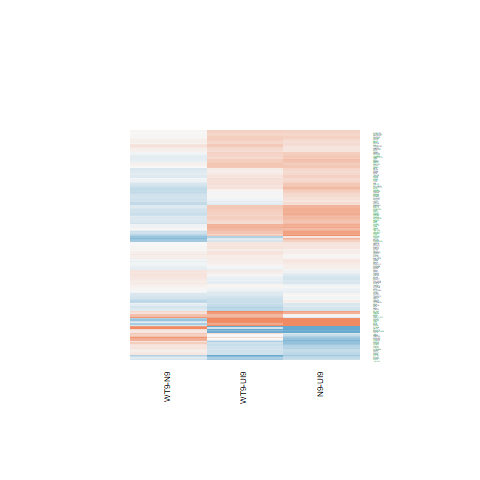

Values plotted in this chart, from the file beside it:
N9-UI9.logFC, N9-UI9.AveExpr, N9-UI9.t, N9-UI9.P.Value, N9-UI9.adj.P.Val, N9-UI9.B, WT9-UI9.logFC, WT9-UI9.AveExpr, WT9-UI9.t, WT9-UI9.P.Value, WT9-UI9.adj.P.Val, WT9-UI9.B, WT9-N9.logFC, WT9-N9.AveExpr, WT9-N9.t, WT9-N9.P.Value, WT9-N9.adj.P.Val, WT9-N9.B
-0.4722, 0.6517, -1.13, 0.277, 0.4281, -5.405, -0.295, 0.6517, -0.7162, 0.4854, 0.6496, -5.67, 0.1772, 0.6517, 0.4511, 0.6587, 0.8756, -5.152
0.08361, 2.972, 0.3521, 0.7299, 0.8246, -6.55, 0.5559, 2.972, 2.431, 0.02877, 0.09382, -3.953, 0.4723, 2.972, 2.172, 0.04715, 0.3126, -3.82
0.3374, 0.9597, 1.032, 0.319, 0.4737, -5.64, -0.2329, 0.9597, -0.6806, 0.507, 0.6669, -5.778, -0.5704, 0.9597, -1.845, 0.0858, 0.3894, -4.106
0.3028, 6.932, 2.361, 0.03289, 0.09277, -4.884, 0.2217, 6.932, 1.727, 0.1056, 0.2329, -5.829, -0.0811, 6.932, -0.6826, 0.5057, 0.7955, -6.251
-0.8097, -0.574, -1.288, 0.2182, 0.3625, -4.891, -0.2037, -0.574, -0.3558, 0.7272, 0.837, -5.535, 0.606, -0.574, 1.036, 0.3175, 0.6643, -4.679
0.4183, 5.095, 3.296, 0.005165, 0.02362, -2.852, 0.327, 5.095, 2.588, 0.02119, 0.07544, -4.114, -0.0913, 5.095, -0.78, 0.4481, 0.7572, -5.943
0.766, 3.51, 3.662, 0.002475, 0.0138, -1.83, 1.082, 3.51, 5.294, 0.0001051, 0.001905, 1.379, 0.3162, 3.51, 1.689, 0.1129, 0.4366, -4.667
0.2602, 5.848, 2.304, 0.03668, 0.1008, -4.881, -0.01322, 5.848, -0.1167, 0.9088, 0.9489, -7.153, -0.2735, 5.848, -2.604, 0.02054, 0.2212, -3.514
0.4933, 4.657, 3.505, 0.003396, 0.01733, -2.382, 0.3834, 4.657, 2.723, 0.01624, 0.06247, -3.8, -0.1098, 4.657, -0.8486, 0.41, 0.7328, -5.835
0.09519, 3.692, 0.6096, 0.5517, 0.6874, -6.68, -0.308, 3.692, -1.961, 0.06965, 0.1733, -4.956, -0.4032, 3.692, -2.743, 0.01562, 0.2015, -2.992
0.6404, 5.787, 5.516, 7.00357691578718e-05, 0.0009884, 1.374, 0.8488, 5.787, 7.329, 3.26855889111338e-06, 0.0001715, 4.61, 0.2084, 5.787, 1.965, 0.06906, 0.3609, -4.62
0.2746, 8.177, 2.955, 0.01024, 0.03911, -3.821, 0.2462, 8.177, 2.652, 0.01866, 0.06897, -4.288, -0.02839, 8.177, -0.3296, 0.7465, 0.9096, -6.493
-0.4423, 6.688, -4.503, 0.0004702, 0.004144, -0.6528, -0.2818, 6.688, -2.871, 0.01211, 0.05088, -3.788, 0.1605, 6.688, 1.756, 0.1005, 0.414, -5.008
0.3062, 4.639, 1.474, 0.1621, 0.2952, -5.994, 0.3152, 4.639, 1.524, 0.1493, 0.2965, -5.813, 0.008988, 4.639, 0.04695, 0.9632, 0.9888, -6.179
0.4377, 5.263, 2.21, 0.04389, 0.1154, -4.954, 0.4303, 5.263, 2.179, 0.04645, 0.1315, -4.894, -0.007315, 5.263, -0.04017, 0.9685, 0.9907, -6.297
0.07618, 4.449, 0.439, 0.6672, 0.7772, -6.94, 0.08343, 4.449, 0.4788, 0.6393, 0.7731, -6.798, 0.007252, 4.449, 0.04507, 0.9647, 0.9894, -6.149
0.5402, 8.69, 5.787, 4.30427980595232e-05, 0.0007011, 1.701, 0.3777, 8.69, 4.041, 0.001163, 0.009798, -1.563, -0.1625, 8.69, -1.879, 0.08078, 0.3799, -4.924
-0.3116, 3.477, -1.89, 0.07918, 0.1767, -5.128, -0.5455, 3.477, -3.298, 0.005143, 0.02786, -2.448, -0.2339, 3.477, -1.498, 0.156, 0.4955, -4.881
0.2877, 3.73, 1.692, 0.1122, 0.2265, -5.503, 0.1084, 3.73, 0.6395, 0.5326, 0.6884, -6.555, -0.1792, 3.73, -1.137, 0.2741, 0.6261, -5.378
0.6226, 7.927, 6.417, 1.44298338791895e-05, 0.0003193, 2.858, 0.3563, 7.927, 3.67, 0.002436, 0.01658, -2.278, -0.2663, 7.927, -2.964, 0.01005, 0.1628, -2.976
0.1481, 1.129, 0.4493, 0.6599, 0.7726, -6.098, 0.1469, 1.129, 0.4488, 0.6603, 0.7888, -5.992, -0.001264, 1.129, -0.004152, 0.9967, 0.9996, -5.388
-0.05766, 3.822, -0.2597, 0.7988, 0.8728, -6.829, 0.1214, 3.822, 0.561, 0.5835, 0.7308, -6.607, 0.179, 3.822, 0.8697, 0.3988, 0.7262, -5.612
0.02685, 5.514, 0.2286, 0.8224, 0.8892, -7.202, -0.09125, 5.514, -0.7818, 0.4471, 0.6182, -6.799, -0.1181, 5.514, -1.08, 0.2981, 0.6447, -5.748
0.3188, 7.39, 3.529, 0.003234, 0.01671, -2.646, 0.3291, 7.39, 3.633, 0.002625, 0.01744, -2.322, 0.01026, 7.39, 0.1226, 0.9041, 0.9694, -6.508
0.7187, 6.078, 6.965, 5.83592240602568e-06, 0.0001737, 3.903, 0.6673, 6.078, 6.468, 1.32383753487838e-05, 0.0004521, 3.152, -0.05143, 6.078, -0.543, 0.5955, 0.8448, -6.271
0.1157, 3.548, 0.6207, 0.5445, 0.6822, -6.618, 0.07303, 3.548, 0.3928, 0.7003, 0.8171, -6.622, -0.04272, 3.548, -0.2467, 0.8086, 0.9383, -5.905
-0.04632, 5.144, -0.3897, 0.7025, 0.8056, -7.088, 0.01852, 5.144, 0.1583, 0.8765, 0.9293, -7.051, 0.06484, 5.144, 0.5875, 0.566, 0.8334, -6.094
0.153, 2.8, 0.6543, 0.5233, 0.6647, -6.439, 0.2972, 2.8, 1.27, 0.2244, 0.3892, -5.742, 0.1442, 2.8, 0.67, 0.5135, 0.8015, -5.582
0.2174, 5.353, 1.912, 0.0761, 0.1716, -5.483, -0.01535, 5.353, -0.1346, 0.8948, 0.941, -7.082, -0.2327, 5.353, -2.2, 0.04468, 0.3049, -4.165
0.2694, 3.023, 1.335, 0.2026, 0.3441, -5.798, 0.4281, 3.023, 2.162, 0.04798, 0.1342, -4.465, 0.1588, 3.023, 0.8584, 0.4048, 0.7294, -5.469
0.5032, 5.673, 2.415, 0.02963, 0.08589, -4.666, 0.3842, 5.673, 1.833, 0.08772, 0.2042, -5.539, -0.1189, 5.673, -0.6194, 0.5454, 0.8222, -6.178
0.2935, 5.778, 2.066, 0.05738, 0.1404, -5.282, 0.3132, 5.778, 2.214, 0.04351, 0.1258, -4.915, 0.0197, 5.778, 0.1502, 0.8827, 0.9626, -6.363
0.266, 5.453, 1.478, 0.161, 0.2939, -6.155, -0.1022, 5.453, -0.561, 0.5835, 0.7308, -6.94, -0.3682, 5.453, -2.194, 0.04523, 0.3068, -4.193
-0.5707, -0.4134, -0.8698, 0.3988, 0.553, -5.379, 0.2897, -0.4134, 0.4683, 0.6466, 0.7783, -5.574, 0.8604, -0.4134, 1.424, 0.1757, 0.5222, -4.458
0.2737, 6.798, 1.645, 0.1217, 0.2404, -6.059, 0.01274, 6.798, 0.07631, 0.9402, 0.9669, -7.253, -0.2609, 6.798, -1.689, 0.1129, 0.4366, -5.121
0.6157, 6.526, 3.769, 0.001999, 0.01181, -2.11, 0.5118, 6.526, 3.125, 0.007288, 0.03569, -3.281, -0.1039, 6.526, -0.6894, 0.5016, 0.793, -6.219
-0.6718, 4.256, -4.269, 0.0007423, 0.005845, -0.7808, -0.2887, 4.256, -1.854, 0.08443, 0.1987, -5.25, 0.3831, 4.256, 2.605, 0.02049, 0.2212, -3.3
0.2738, 7.55, 2.876, 0.01197, 0.04402, -3.952, 0.1269, 7.55, 1.332, 0.2036, 0.3651, -6.419, -0.147, 7.55, -1.664, 0.1177, 0.442, -5.203
0.27, 9.288, 2.746, 0.0155, 0.0532, -4.263, 0.3702, 9.288, 3.77, 0.001995, 0.01442, -2.121, 0.1002, 9.288, 1.1, 0.2895, 0.6381, -5.979
1.6, 4.526, 9.168, 2.25448735766541e-07, 1.53262802530493e-05, 7.384, 0.9699, 4.526, 5.457, 7.79908161993601e-05, 0.001577, 1.541, -0.6305, 4.526, -4.036, 0.001175, 0.06102, -0.7264
0.3653, 4.269, 2.096, 0.05429, 0.1346, -4.964, 0.4566, 4.269, 2.611, 0.02025, 0.07291, -3.928, 0.09131, 4.269, 0.5719, 0.5763, 0.8376, -5.951
0.6412, 5.999, 5.436, 8.09628881728583e-05, 0.0011, 1.202, 0.59, 5.999, 4.996, 0.0001829, 0.002798, 0.4713, -0.05119, 5.999, -0.4724, 0.6438, 0.8676, -6.299
-0.1091, 6.631, -1.052, 0.3101, 0.4645, -6.793, -0.1579, 6.631, -1.524, 0.1494, 0.2967, -6.097, -0.04874, 6.631, -0.505, 0.6212, 0.8581, -6.324
1.066, 5.01, 8.69, 4.34994380672382e-07, 2.386540107137e-05, 6.679, 0.9205, 5.01, 7.45, 2.70875648358985e-06, 0.0001492, 4.887, -0.1455, 5.01, -1.314, 0.2096, 0.5631, -5.437
-0.03909, 6.552, -0.3641, 0.7211, 0.8181, -7.291, -0.2866, 6.552, -2.675, 0.01783, 0.06684, -4.158, -0.2475, 6.552, -2.473, 0.02648, 0.2445, -3.81
0.436, 6.054, 3.611, 0.002742, 0.01482, -2.384, 0.1941, 6.054, 1.61, 0.1293, 0.2676, -5.928, -0.2419, 6.054, -2.163, 0.04791, 0.3145, -4.314
0.1932, 5.418, 1.654, 0.1199, 0.2378, -5.898, -0.06871, 5.418, -0.5866, 0.5666, 0.7159, -6.926, -0.2619, 5.418, -2.407, 0.03011, 0.2562, -3.821
0.6693, 7.287, 6.118, 2.40989067540507e-05, 0.0004647, 2.362, 0.6123, 7.287, 5.599, 6.02543307946949e-05, 0.001314, 1.52, -0.05704, 7.287, -0.5647, 0.581, 0.8391, -6.344
-0.3479, 2.704, -1.443, 0.1706, 0.3063, -5.554, -0.2239, 2.704, -0.9756, 0.3455, 0.52, -6.021, 0.1239, 2.704, 0.5504, 0.5905, 0.8428, -5.559
0.6684, 6.272, 5.362, 9.27413611229149e-05, 0.001228, 1.032, 0.3522, 6.272, 2.809, 0.01369, 0.05533, -3.875, -0.3162, 6.272, -2.745, 0.01553, 0.2008, -3.303
0.6262, 4.246, 4.5, 0.000473, 0.004165, -0.3424, 0.3612, 4.246, 2.578, 0.02158, 0.07646, -3.996, -0.265, 4.246, -2.071, 0.0569, 0.3354, -4.224
0.7149, 6.859, 5.891, 3.58178426542476e-05, 0.0006182, 1.973, 0.3116, 6.859, 2.555, 0.02258, 0.07878, -4.399, -0.4033, 6.859, -3.591, 0.002856, 0.09397, -1.721
0.4018, 6.558, 3.705, 0.00227, 0.01298, -2.235, 0.4544, 6.558, 4.205, 0.0008421, 0.008008, -1.128, 0.05257, 6.558, 0.5249, 0.6077, 0.8522, -6.316
0.5104, 5.024, 4.371, 0.0006079, 0.005021, -0.721, 0.2491, 5.024, 2.124, 0.05154, 0.141, -4.949, -0.2612, 5.024, -2.422, 0.02926, 0.2534, -3.742
0.03556, 6.724, 0.3279, 0.7477, 0.8366, -7.311, -0.1717, 6.724, -1.584, 0.135, 0.2761, -6.019, -0.2073, 6.724, -2.053, 0.05878, 0.3396, -4.54
0.03461, 6.749, 0.2856, 0.7792, 0.859, -7.318, 0.5459, 6.749, 4.565, 0.0004171, 0.00502, -0.4292, 0.5113, 6.749, 4.572, 0.000411, 0.04021, 0.1689
0.4949, 8.152, 5.511, 7.06306633193979e-05, 0.0009943, 1.207, 0.2966, 8.152, 3.297, 0.005155, 0.02789, -3.035, -0.1983, 8.152, -2.383, 0.03154, 0.2622, -4.059
-0.1445, 3.713, -0.7914, 0.4416, 0.5927, -6.547, -0.3607, 3.713, -1.983, 0.06688, 0.1684, -4.925, -0.2162, 3.713, -1.258, 0.2285, 0.5836, -5.223
0.05261, 2.801, 0.2371, 0.8159, 0.8847, -6.582, 0.1002, 2.801, 0.4613, 0.6515, 0.7822, -6.404, 0.04755, 2.801, 0.231, 0.8206, 0.9417, -5.718
0.1528, 0.319, 0.3257, 0.7494, 0.8377, -5.944, -0.4922, 0.319, -1.035, 0.3179, 0.4912, -5.365, -0.645, 0.319, -1.435, 0.1726, 0.5184, -4.492
... 109 more rows
